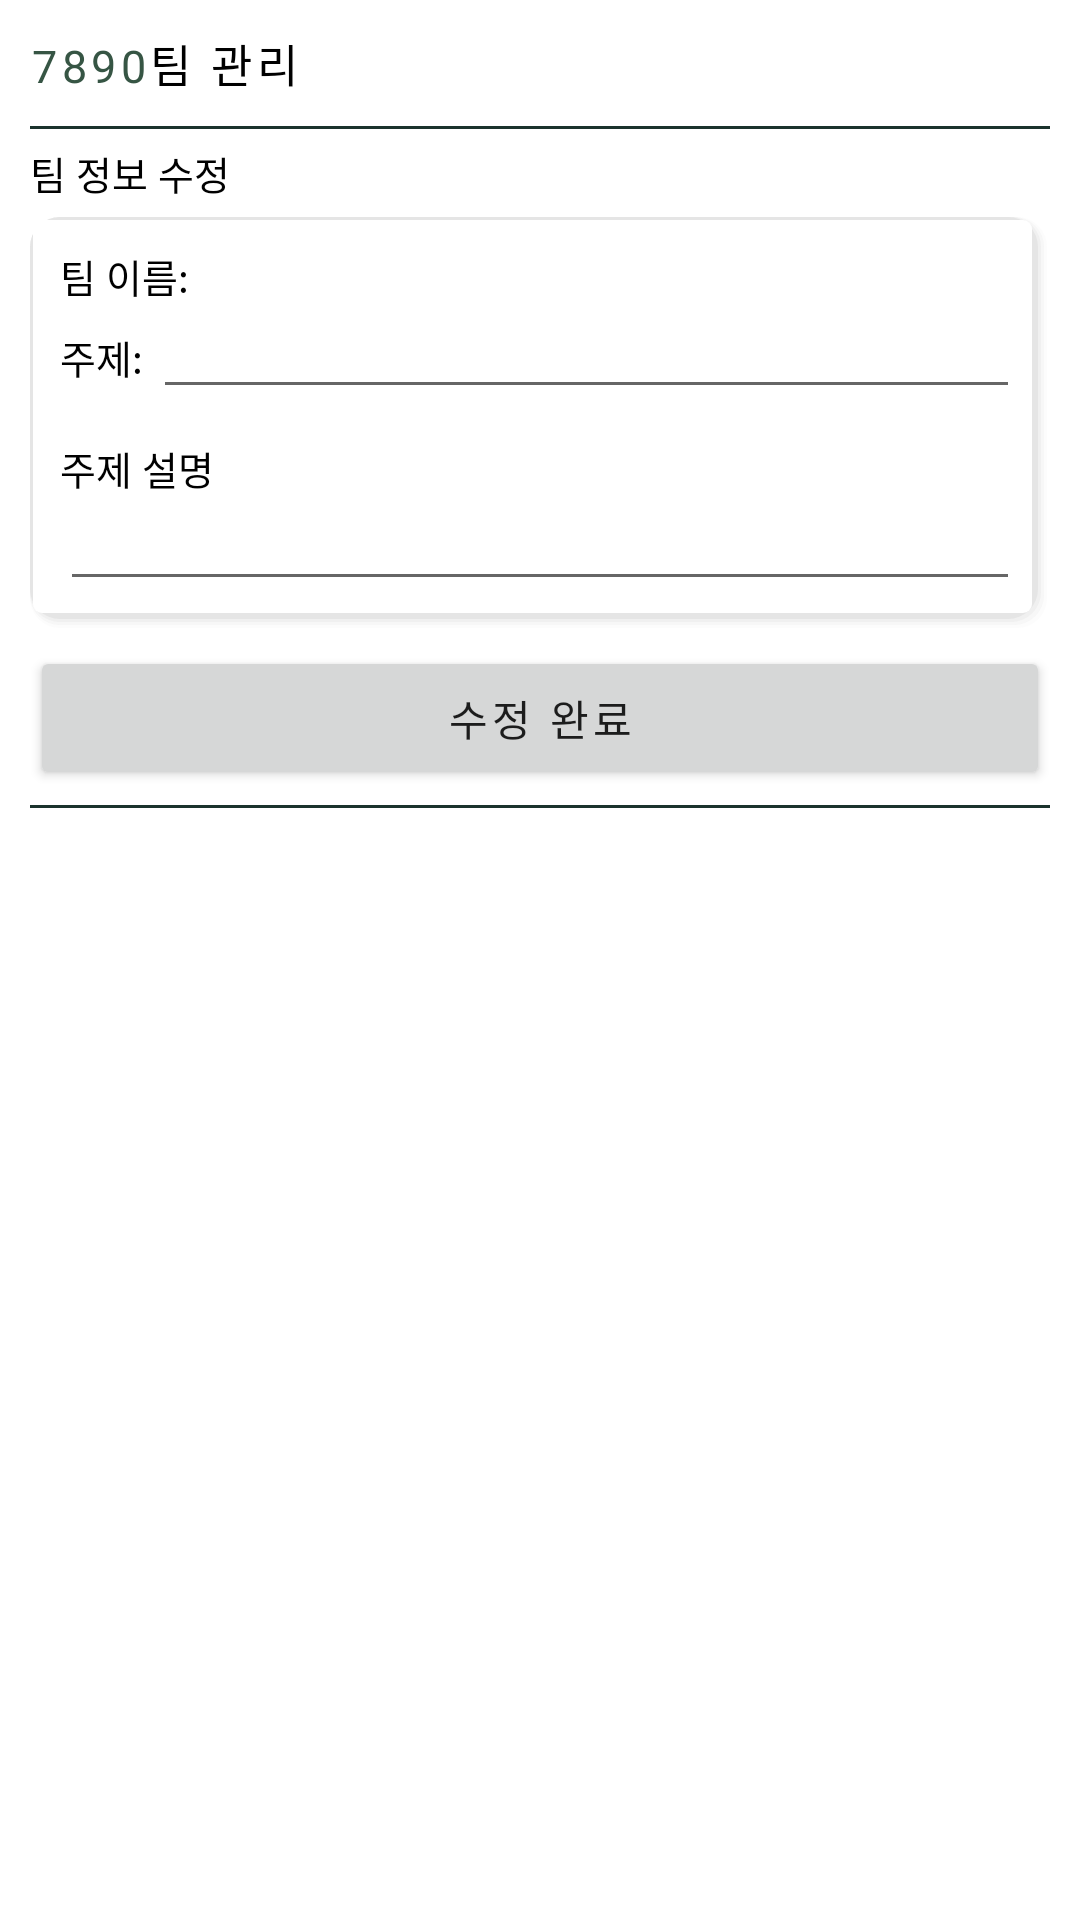

Here is an Android app screen rendered from its layout file. Give the layout XML and the strings, colors and styles it references.
<!-- AndroidManifest.xml: application theme Theme.Collab -->
<!-- res/layout/activity_manage_team.xml -->
<?xml version="1.0" encoding="utf-8"?>
<LinearLayout xmlns:android="http://schemas.android.com/apk/res/android"
    xmlns:app="http://schemas.android.com/apk/res-auto"
    xmlns:tools="http://schemas.android.com/tools"
    android:layout_width="match_parent"
    android:layout_height="match_parent"
    android:layout_margin="10dp"
    android:orientation="vertical"
    tools:context=".ManageTeamActivity">

    <LinearLayout
        android:layout_width="match_parent"
        android:layout_height="wrap_content"
        android:layout_margin="10dp"
        android:orientation="horizontal">

        <TextView
            android:id="@+id/teamName"
            android:layout_width="wrap_content"
            android:layout_height="wrap_content"
            android:fontFamily="@font/esamanru_bold"
            android:letterSpacing="0.1"
            android:text="7890"
            android:textColor="@color/deep_green"
            android:textSize="15sp" />

        <TextView
            android:layout_width="wrap_content"
            android:layout_height="wrap_content"
            android:fontFamily="@font/esamanru_bold"
            android:letterSpacing="0.1"
            android:text="팀 관리"
            android:textColor="@color/black"
            android:textSize="15sp" />

    </LinearLayout>


    <View
        android:layout_width="match_parent"
        android:layout_height="1dp"
        android:layout_marginHorizontal="10dp"
        android:background="@color/black_green" />

    <TextView
        android:layout_width="wrap_content"
        android:layout_height="wrap_content"
        android:layout_marginHorizontal="10dp"
        android:layout_marginTop="5dp"
        android:fontFamily="@font/esamanru_medium"
        android:text="팀 정보 수정"
        android:textColor="@color/black"
        android:textSize="13sp" />

    <LinearLayout
        android:layout_width="match_parent"
        android:layout_height="wrap_content"
        android:layout_marginHorizontal="10dp"
        android:layout_marginVertical="5dp"
        android:background="@drawable/shadow"
        android:orientation="vertical"
        android:padding="10dp">

        <LinearLayout
            android:layout_width="match_parent"
            android:layout_height="wrap_content"
            android:orientation="horizontal">

            <TextView
                android:layout_width="wrap_content"
                android:layout_height="wrap_content"
                android:layout_gravity="center"
                android:fontFamily="@font/esamanru_light"
                android:gravity="center"
                android:text="팀 이름: "
                android:textAlignment="center"
                android:textColor="@color/black"
                android:textSize="13sp" />

            <TextView
                android:id="@+id/teamNameEdit"
                android:layout_width="match_parent"
                android:layout_height="wrap_content"
                android:layout_gravity="center"
                android:fontFamily="@font/esamanru_light"
                android:gravity="center"
                android:textAlignment="center"
                android:textColor="@color/black"
                android:textSize="13sp" />

        </LinearLayout>

        <LinearLayout
            android:layout_width="match_parent"
            android:layout_height="wrap_content"
            android:orientation="horizontal">

            <TextView
                android:layout_width="wrap_content"
                android:layout_height="wrap_content"
                android:layout_gravity="center"
                android:fontFamily="@font/esamanru_light"
                android:gravity="center"
                android:text="주제: "
                android:textAlignment="center"
                android:textColor="@color/black"
                android:textSize="13sp" />

            <EditText
                android:id="@+id/subjectEdit"
                android:layout_width="match_parent"
                android:layout_height="wrap_content"
                android:layout_gravity="center"
                android:fontFamily="@font/esamanru_light"
                android:gravity="center"
                android:inputType="textMultiLine"
                android:textAlignment="center"
                android:textColor="@color/black"
                android:textSize="13sp" />

        </LinearLayout>

        <LinearLayout
            android:layout_width="match_parent"
            android:layout_height="wrap_content"
            android:orientation="vertical">

            <TextView
                android:layout_width="wrap_content"
                android:layout_height="wrap_content"
                android:layout_marginTop="10dp"
                android:fontFamily="@font/esamanru_light"
                android:gravity="center"
                android:text="주제 설명"
                android:textAlignment="center"
                android:textColor="@color/black"
                android:textSize="13sp" />

            <EditText
                android:id="@+id/subjectDetailEdit"
                android:layout_width="match_parent"
                android:layout_height="wrap_content"
                android:layout_gravity="center"
                android:fontFamily="@font/esamanru_light"
                android:gravity="center"
                android:inputType="textMultiLine"
                android:textAlignment="center"
                android:textColor="@color/black"
                android:textSize="13sp" />


        </LinearLayout>

    </LinearLayout>

    <Button
        android:id="@+id/editBtn"
        android:layout_width="match_parent"
        android:layout_height="wrap_content"
        android:layout_marginHorizontal="10dp"
        android:fontFamily="@font/esamanru_medium"
        android:letterSpacing="0.1"
        android:text="수정 완료"
        android:textSize="14sp" />

    <View
        android:layout_width="match_parent"
        android:layout_height="1dp"
        android:layout_marginHorizontal="10dp"
        android:layout_marginVertical="5dp"
        android:background="@color/black_green" />

    <androidx.recyclerview.widget.RecyclerView
        android:id="@+id/teamMemberRecyclerView"
        android:layout_width="match_parent"
        android:layout_height="match_parent"
        android:layout_marginHorizontal="10dp"
        android:layout_marginBottom="5dp" />


</LinearLayout>
<!-- resources referenced by this layout -->
<resources>
  <color name="black">#FF000000</color>
  <color name="black_green">#1B332D</color>
  <color name="deep_green">#365544</color>
  <!-- drawable shadow (drawable) -->
  <?xml version="1.0" encoding="utf-8"?>
  <layer-list xmlns:android="http://schemas.android.com/apk/res/android" >
  
      
  
      <item>
  
          <shape>
              <padding
                  android:bottom="1dp"
                  android:right="1dp" />
  
              <solid android:color="#00CCCCCC" />
  
              <corners android:radius="10dp" />
          </shape>
      </item>
      <item>
          <shape>
              <padding
                  android:bottom="1dp"
                  android:right="1dp" />
              <solid android:color="#10CCCCCC" />
              <corners android:radius="10dp" />
          </shape>
      </item>
      <item>
  
          <shape>
              <padding
                  android:bottom="1dp"
                  android:right="1dp" />
              <solid android:color="#20CCCCCC" />
              <corners android:radius="10dp" />
          </shape>
      </item>
      <item>
          <shape>
              <padding
                  android:bottom="1dp"
                  android:right="1dp" />
              <solid android:color="#30CCCCCC" />
              <corners android:radius="10dp" />
          </shape>
      </item>
      <item>
          <shape>
              <padding
                  android:bottom="1dp"
                  android:right="1dp" />
              <solid android:color="#50CCCCCC" />
              <corners android:radius="10dp" />
          </shape>
      </item>
  
      
      <item
          android:bottom="1dp"
          android:left="1dp"
          android:right="1dp"
          android:top="1dp">
          <shape
              android:shape="rectangle">
              <corners
                  android:topLeftRadius="3dp"
                  android:topRightRadius="3dp"
                  android:bottomLeftRadius="3dp"
                  android:bottomRightRadius="3dp"/>
              <stroke android:color="#555"></stroke>
              <solid android:color="@color/white"/>
          </shape>
      </item>
  
  </layer-list>
  <style name="Theme.Collab" parent="Theme.MaterialComponents.DayNight.DarkActionBar">
          
          <item name="colorPrimary">@color/olive_green</item>
          <item name="colorPrimaryVariant">@color/light_gray</item>
          <item name="colorOnPrimary">@color/white</item>
          
          <item name="colorSecondary">@color/deep_green</item>
          <item name="colorSecondaryVariant">@color/deep_gray</item>
          <item name="colorOnSecondary">@color/black</item>
          
          <item name="android:statusBarColor" tools:targetApi="l">?attr/colorPrimaryVariant</item>
          
          <item name="windowActionBar">false</item>
          <item name="windowNoTitle">true</item>
      </style>
  <color name="white">#FFFFFFFF</color>
  <color name="olive_green">#5F7A6B</color>
  <color name="light_gray">#E7E6E6</color>
  <color name="deep_gray">#AAB5AF</color>
</resources>
